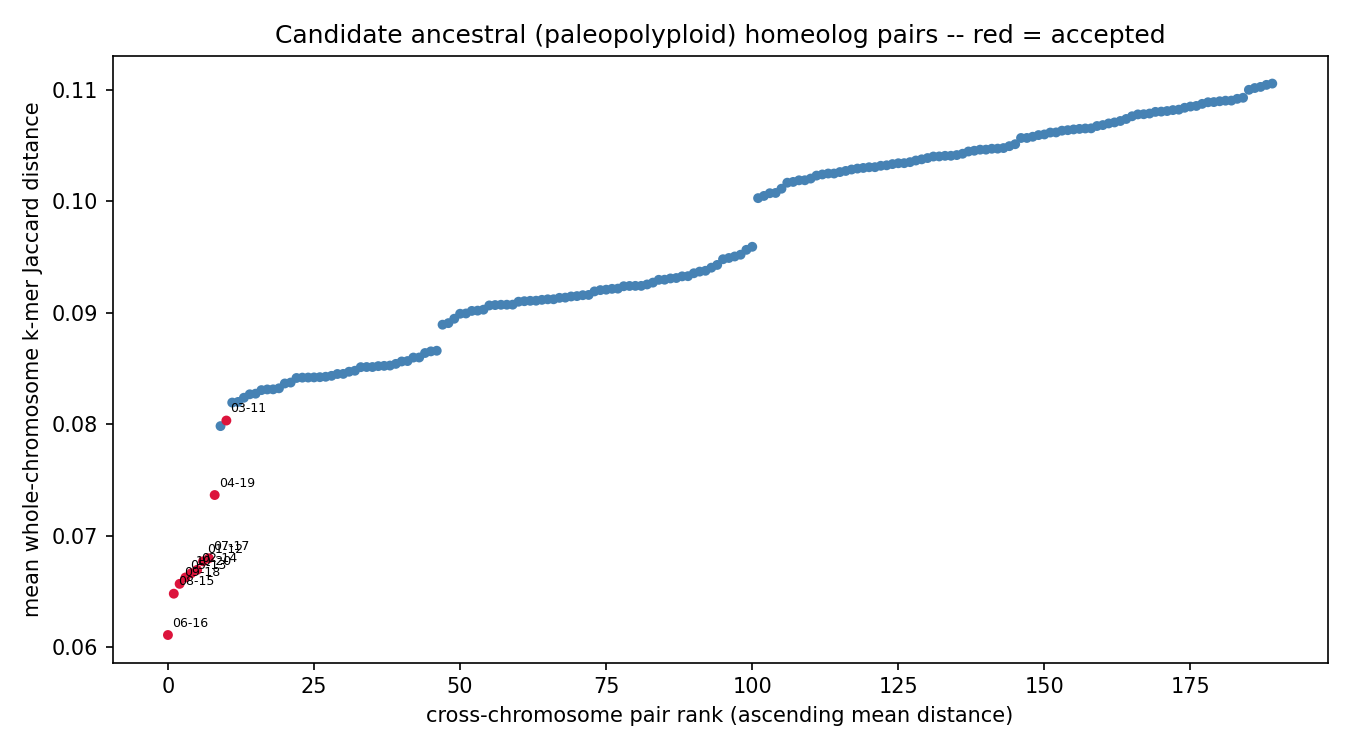

The data file committed next to this chart (first rows):
chrom_a	chrom_b	mean_distance	z_score	p_value	q_value	n_haplotype_copy_pairs	resolution_limited	n_resolution_limited_of_total
chr06	chr16	0.06109	-7.370	8.56537e-14	8.1371e-12	4	False	0/4
chr08	chr15	0.0648	-6.631	1.66673e-11	5.27799e-10	4	False	0/4
chr09	chr18	0.06568	-7.233	2.36922e-13	1.5005e-11	4	False	0/4
chr05	chr13	0.06625	-6.184	3.11794e-10	6.58232e-09	4	False	0/4
chr10	chr20	0.06663	-7.716	5.9952e-15	1.13909e-12	4	False	0/4
chr02	chr14	0.06694	-6.974	1.53638e-12	7.29782e-11	4	False	0/4
chr01	chr12	0.0677	-6.427	6.50202e-11	1.54423e-09	4	False	0/4
chr07	chr17	0.06798	-6.525	3.40499e-11	9.24212e-10	4	False	0/4
chr04	chr19	0.07364	-6.827	4.33009e-12	1.64543e-10	4	False	0/4
chr03	chr11	0.08032	-3.538	0.0002015	0.003828	4	False	0/4
